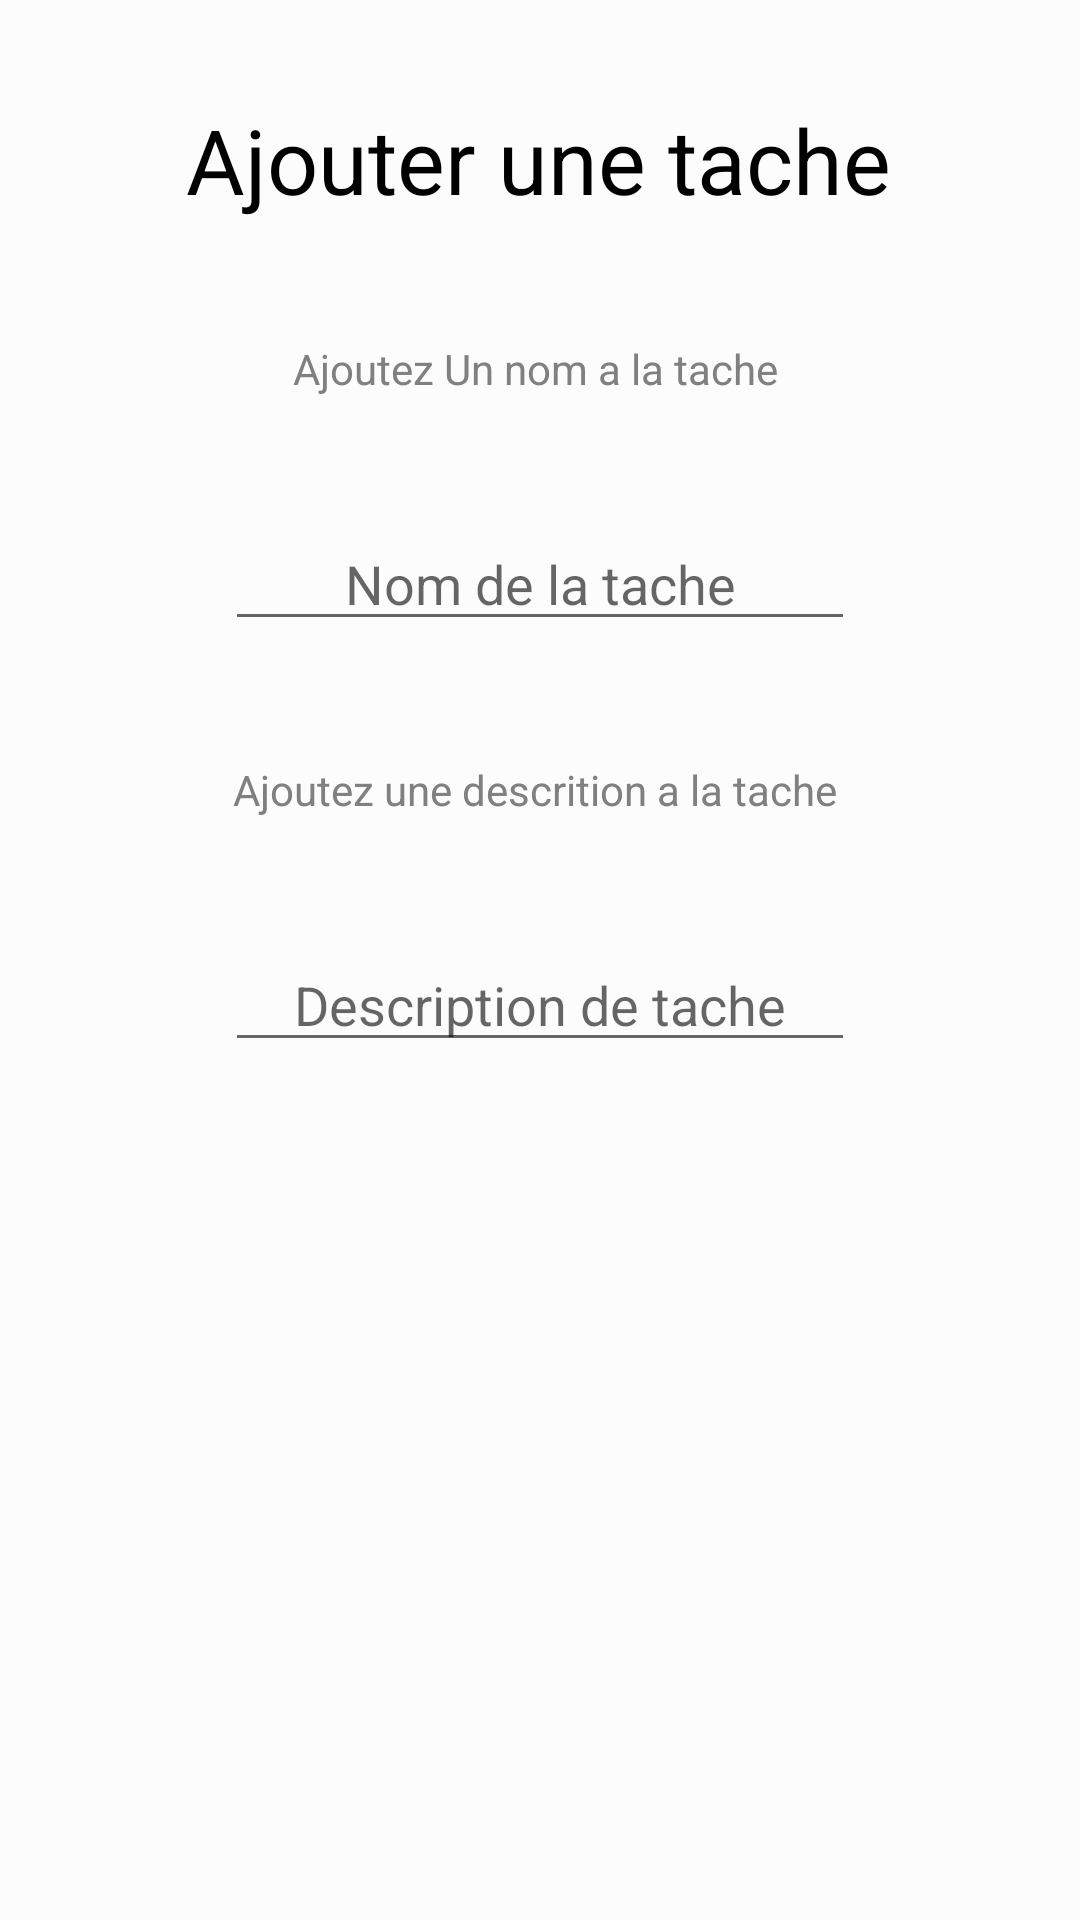

Android layout source for this screen:
<!-- AndroidManifest.xml: application theme AppTheme -->
<!-- res/layout/activity_add_task.xml -->
<?xml version="1.0" encoding="utf-8"?>
<androidx.constraintlayout.widget.ConstraintLayout xmlns:android="http://schemas.android.com/apk/res/android"
    xmlns:app="http://schemas.android.com/apk/res-auto"
    xmlns:tools="http://schemas.android.com/tools"
    android:layout_width="match_parent"
    android:layout_height="match_parent"
    tools:context=".Activity_add_task">

    <TextView
        android:id="@+id/label_title2"
        android:layout_width="wrap_content"
        android:layout_height="wrap_content"
        android:text="Ajouter une tache"
        android:textColor="@android:color/background_dark"
        android:textSize="30sp"
        app:layout_constraintBottom_toBottomOf="parent"
        app:layout_constraintEnd_toEndOf="parent"
        app:layout_constraintHorizontal_bias="0.497"
        app:layout_constraintStart_toStartOf="parent"
        app:layout_constraintTop_toTopOf="parent"
        app:layout_constraintVertical_bias="0.055" />

    <EditText
        android:id="@+id/editText"
        android:layout_width="wrap_content"
        android:layout_height="wrap_content"
        android:layout_marginTop="40dp"
        android:ems="10"
        android:hint="Nom de la tache"
        android:inputType="textPersonName"
        android:textAlignment="center"
        app:layout_constraintEnd_toEndOf="parent"
        app:layout_constraintStart_toStartOf="parent"
        app:layout_constraintTop_toBottomOf="@+id/label_name_tache" />

    <EditText
        android:id="@+id/editText2"
        android:layout_width="wrap_content"
        android:layout_height="wrap_content"
        android:layout_marginTop="40dp"
        android:ems="10"
        android:inputType="textMultiLine"
        android:lines="3"
        android:maxLines="3"
        android:minLines="1"
        android:hint="Description de tache"
        android:textAlignment="center"
        app:layout_constraintEnd_toEndOf="parent"
        app:layout_constraintStart_toStartOf="parent"
        app:layout_constraintTop_toBottomOf="@+id/textView4" />

    <TextView
        android:id="@+id/label_name_tache"
        android:layout_width="wrap_content"
        android:layout_height="wrap_content"
        android:layout_marginTop="40dp"
        android:text="Ajoutez Un nom a la tache "
        android:textAlignment="center"
        app:layout_constraintEnd_toEndOf="parent"
        app:layout_constraintStart_toStartOf="parent"
        app:layout_constraintTop_toBottomOf="@+id/label_title2" />

    <TextView
        android:id="@+id/textView4"
        android:layout_width="wrap_content"
        android:layout_height="wrap_content"
        android:layout_marginTop="40dp"
        android:text="Ajoutez une descrition a la tache "
        app:layout_constraintEnd_toEndOf="parent"
        app:layout_constraintStart_toStartOf="parent"
        app:layout_constraintTop_toBottomOf="@+id/editText" />
</androidx.constraintlayout.widget.ConstraintLayout>
<!-- resources referenced by this layout -->
<resources>
  <style name="AppTheme" parent="Theme.AppCompat.Light">
          <item name="colorPrimary">@color/colorPrimary</item>
          <item name="colorPrimaryDark">@color/colorPrimary</item>
          <item name="colorAccent">@color/colorAccent</item>
          <item name="android:background">#fcfcfc</item>
          <item name="cardBackgroundColor">#ffffff</item>
          <item name="android:textColor">#808080</item>
  
      </style>
  <color name="colorPrimary">#6200EE</color>
  <color name="colorAccent">#7613ff</color>
</resources>
